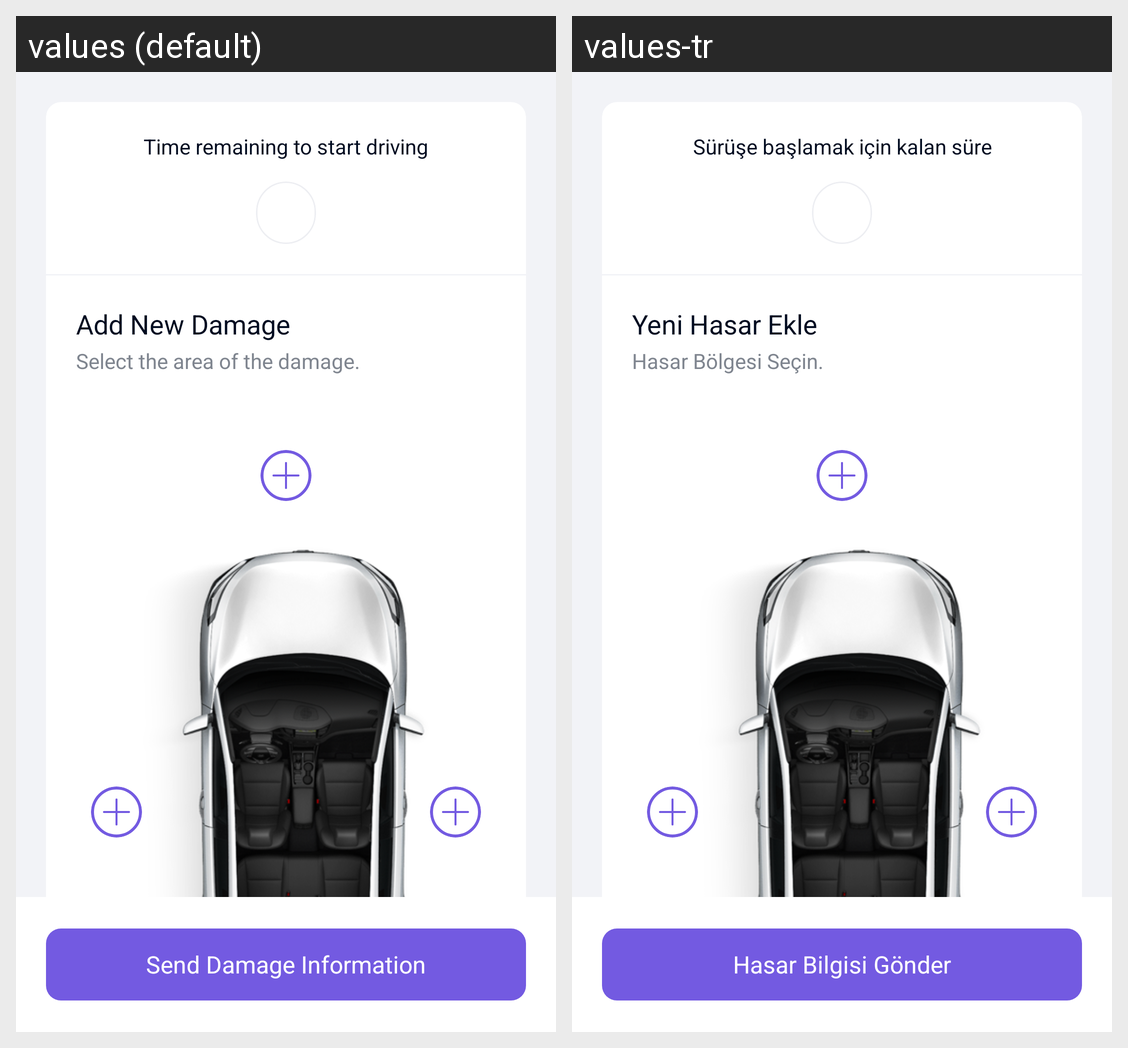

For this localized Android screen grid, give each drawn string resource with its value in every locale shown.
Android screen res/layout/pool_car_add_new_damage_fragment.xml rendered under 2 locales, left to right: values (default), values-tr. Device: Nexus 5 (rendered at 1080×1920; each locale shown at half size, 540×960, under a caption strip naming it); theme AppTheme.
Strings drawn on this screen, with the default value and each locale's value (text and hints the layout hard-codes, and strings that could not be matched under every locale, appear in the picture but are not listed):

time_remaining_to_start
  values: Time remaining to start driving
  values-tr: Sürüşe başlamak için kalan süre

add_new_damage
  values: Add New Damage
  values-tr: Yeni Hasar Ekle

add_new_damage_info
  values: Select the area of the damage.
  values-tr: Hasar Bölgesi Seçin.

send_damage_information
  values: Send Damage Information
  values-tr: Hasar Bilgisi Gönder
